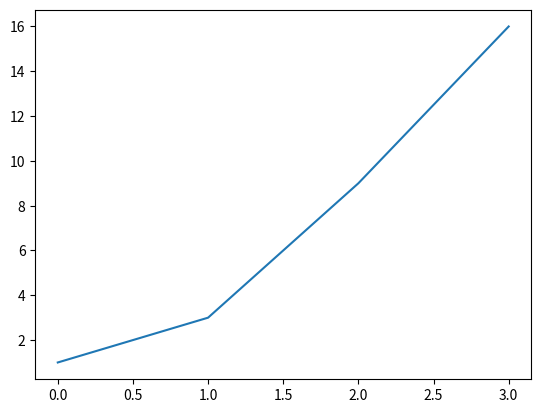

The script that saved this image:

## LIBRERÍA MATPLOTLIB.PYPLOT

#Múltiples gráficas en una figura

import numpy as np

import matplotlib.pyplot as plt

#plt.gca() para ejes
#plt.gcf() para gráficos

#En esta clase vamos a partir de la función f(x) para representarla
def f(x):
	return np.exp(-x)*np.cos(2*np.pi*x)

#Se definen dos intervalos de valores para f(x)
#Con cada intervalo se representarán dos gráficos
x1 = np.arange(0,5.0,0.1)
x2 = np.arange(0,5.0,0.2)


#pl.figure() por defecto es 1
#Indica el numero de figuras
#Cada figura puede tener x gráficos
plt.figure(1)
#Indica el número de filas y columnas para representar las gráficas
#plt.subplot(filas, columnas,posición de gráfico)
plt.subplot(2,1,1)
plt.plot(x1,f(x1),"ro",x2,f(x2),"k")
plt.subplot(2,1,2)
plt.plot(x2,f(x2),"g--")
plt.show()
plt.close()


plt.figure(1)
plt.subplot(2,1,1)
plt.plot([1,2,3])
plt.subplot(2,1,2)
plt.plot([4,5,6])
#Figura 2
plt.figure(2)
plt.plot([1,3,9,16])

#Modificar un subplot anterior
plt.figure(1)
plt.subplot(2,1,1)
#Poner titulo
plt.title("Esto es el primer titulo")
plt.show()
#Cierra la figura para que no consuma memoria
plt.close()